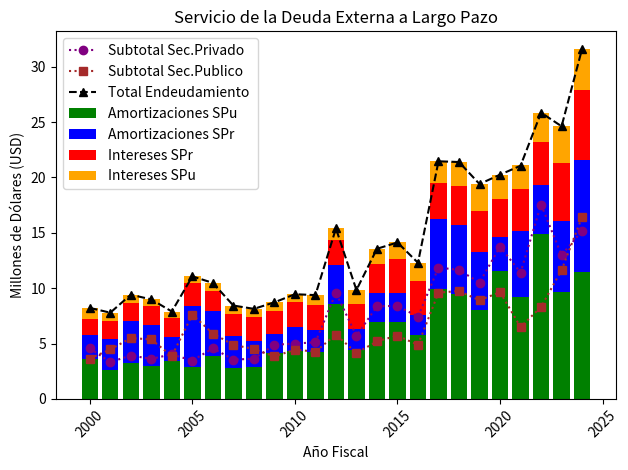

Generate this figure with matplotlib:
import matplotlib.pyplot as plt
import numpy as np
fig, ax = plt.subplots()

# SECTOR PUBLICO"
años = ([2000,2001,2002,2003,2004,2005,2006,2007,2008,2009,2010,2011,2012,2013, 2014,2015,2016,2017,2018,2019,2020,2021,2022,2023,2024])
amo_pu = ([2.128, 2.824, 3.821, 3.670, 2.122, 5.546, 4.083, 2.898, 2.313, 1.729, 2.192, 2.069, 3.546, 1.851, 2.618, 2.670, 1.809, 6.284, 6.252, 5.195, 3.074, 5.906, 4.381, 6.434, 10.101])
int_pu = ([1.517, 1.639, 1.671, 1.701, 1.740, 2.064, 1.821, 1.981, 2.194, 2.101, 2.259, 2.199, 2.266, 2.291, 2.573, 3.054, 3.062, 3.311, 3.493, 3.707, 3.421, 3.798, 3.921, 5.199, 6.333])
#SECTOR PRIVADO"
amo_pr = ([3.601, 2.567, 3.202, 3.011, 3.434, 2.842, 3.876, 2.802, 2.874, 4.140, 4.329, 4.193, 8.577, 4.422, 6.974, 6.924, 5.763, 9.931, 9.459, 8.036, 11.527, 9.211, 14.917, 9.649, 11.444])
int_pr = ([0.973, 0.755, 0.717, 0.602, 0.595, 0.613, 0.695, 0.749, 0.750, 0.748, 0.674, 0.913, 1.005,1.270, 1.392, 1.480, 1.659, 1.933, 2.186, 2.467, 2.225, 2.202, 2.629, 3.338, 3.734])
#TOTAL#
subtotal_pub = ([3.645, 4.464, 5.492, 5.371, 3.863, 7.610, 5.904, 4.879, 4.507, 3.830, 4.451, 4.267, 5.812, 4.142, 5.190, 5.724, 4.870, 9.594, 9.745, 8.901, 9.644, 6.495, 8.302, 11.632, 16.433])
subtotal_pri = ([4.573, 3.322, 3.919, 3.613, 4.029, 3.455, 4.571, 3.551, 3.625, 4.888, 5.002, 5.106, 9.582, 5.6912, 8.366, 8.403, 7.423, 11.864, 11.644, 10.503, 13.752, 11.413, 17.546, 12.987, 15.178])
totaldeu = ([8.218, 7.786, 9.411, 8.983, 7.892, 11.064, 10.475, 8.430, 8.132, 8.718, 9.453, 9.373, 15.394, 9.834, 13.557, 14.127, 12.293, 21.458, 21.390, 19.404, 20.247, 21.058, 25.848, 24.619, 31.611])
# Convertir las listas en numpy arrays para resolver aritmética más rápida.
amo_pu = np.array(amo_pu)
int_pu = np.array(int_pu)
amo_pr = np.array(amo_pr)
int_pr = np.array(int_pr)
subtotal_pri = np.array(subtotal_pri)
subtotal_pub = np.array(subtotal_pub)
totaldeu = np.array(totaldeu)
# Barras apiladas de los Diagramas en orden cronológico (las líneas conectan al bar más cercano).
ax.plot(años, subtotal_pri, label="Subtotal Sec.Privado", color='purple', linestyle = "dotted", marker='o')
ax.plot(años, subtotal_pub, label="Subtotal Sec.Publico", color='brown', linestyle = "dotted", marker='s')
ax.plot(años, totaldeu, label="Total Endeudamiento ", color= 'black',linestyle = "dashed", marker = '^')
ax.bar(años, amo_pr, color='green', label = "Amortizaciones SPu")
ax.bar(años, amo_pu, color='blue', bottom=amo_pr, label = "Amortizaciones SPr")
ax.bar(años, int_pu, color='red', bottom=amo_pr + amo_pu, label = "Intereses SPr")
ax.bar(años, int_pr, color='orange', bottom=amo_pr + amo_pu + int_pu, label = "Intereses SPu")
# Etiquetas, legenda y crudricula
ax.set_title("Servicio de la Deuda Externa a Largo Pazo")
ax.set_xlabel("Año Fiscal")
ax.set_ylabel("Millones de Dólares (USD)")
ax.legend()
plt.xticks(rotation=45)
plt.tight_layout()
plt.show()
